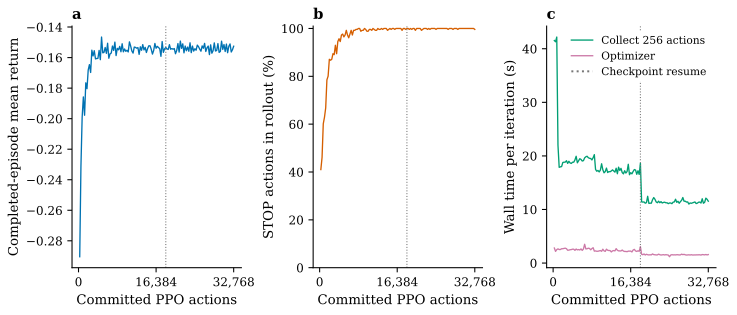

The data file committed next to this chart (first rows):
actual_actions, optimizer_updates, completed_episodes, episode_return_mean, stop_fraction, collect_s, optimizer_s
256, 14, 105, -0.2904, 0.4102, 41.54, 2.808
512, 27, 118, -0.2313, 0.4609, 41.3, 2.179
768, 43, 154, -0.1991, 0.6016, 42.18, 2.506
1024, 59, 161, -0.1858, 0.6289, 22.01, 2.653
1280, 75, 171, -0.1978, 0.668, 17.87, 2.521
1536, 91, 201, -0.1766, 0.7852, 17.96, 2.529
1792, 107, 205, -0.1804, 0.8008, 18.01, 2.674
2048, 123, 223, -0.1682, 0.8711, 18.78, 2.678
2304, 139, 222, -0.1646, 0.8672, 18.83, 2.732
2560, 155, 223, -0.1697, 0.8711, 18.84, 2.78
2816, 171, 229, -0.1552, 0.8945, 19.1, 2.685
3072, 187, 228, -0.1589, 0.8906, 18.6, 2.386
3328, 203, 238, -0.1555, 0.9297, 18.99, 2.412
3584, 219, 229, -0.1609, 0.8945, 18.69, 2.487
3840, 235, 242, -0.1606, 0.9453, 18.6, 2.511
4096, 251, 245, -0.1605, 0.957, 18.82, 2.592
4352, 267, 242, -0.1553, 0.9453, 18.82, 2.587
4608, 283, 249, -0.1614, 0.9727, 19.25, 2.372
4864, 299, 250, -0.1466, 0.9766, 19.93, 2.624
5120, 315, 247, -0.1569, 0.9648, 18.71, 2.451
5376, 331, 249, -0.1566, 0.9727, 19.09, 2.525
5632, 347, 254, -0.1534, 0.9922, 19.47, 2.435
5888, 363, 249, -0.1572, 0.9727, 19.35, 2.639
6144, 379, 246, -0.1506, 0.9609, 19.04, 2.361
6400, 395, 250, -0.1604, 0.9766, 19.11, 2.62
6656, 411, 254, -0.1576, 0.9922, 19.63, 3.507
6912, 427, 249, -0.157, 0.9727, 19.84, 2.64
7168, 443, 254, -0.1524, 0.9922, 19.94, 2.668
7424, 459, 254, -0.1553, 0.9922, 19.67, 2.773
7680, 475, 255, -0.1499, 0.9961, 19.55, 2.725
7936, 491, 255, -0.1587, 0.9961, 19.52, 2.475
8192, 507, 256, -0.154, 1.0, 19.25, 2.699
8448, 523, 256, -0.1549, 1.0, 19.66, 2.864
8704, 539, 253, -0.1527, 0.9883, 20.24, 2.223
8960, 555, 254, -0.1562, 0.9922, 17.49, 2.267
9216, 571, 254, -0.151, 0.9922, 17.14, 2.195
9472, 587, 256, -0.1562, 1.0, 17.28, 2.204
9728, 603, 255, -0.1544, 0.9961, 17.01, 2.259
9984, 619, 253, -0.1559, 0.9883, 17.36, 2.335
10240, 635, 253, -0.1552, 0.9883, 18.53, 2.193
10496, 651, 255, -0.1563, 0.9961, 17.42, 2.582
10752, 667, 255, -0.1497, 0.9961, 16.85, 2.278
11008, 683, 254, -0.1524, 0.9922, 17.08, 2.18
11264, 699, 256, -0.1557, 1.0, 17.73, 2.593
11520, 715, 255, -0.1571, 0.9961, 16.9, 2.391
11776, 731, 254, -0.1531, 0.9922, 17.08, 2.334
12032, 747, 254, -0.1533, 0.9922, 17.04, 2.332
12288, 763, 256, -0.1539, 1.0, 17.19, 2.073
12544, 779, 255, -0.1535, 0.9961, 17.39, 2.274
12800, 795, 255, -0.1579, 0.9961, 17.19, 2.335
13056, 811, 256, -0.1529, 1.0, 16.97, 2.273
13312, 827, 255, -0.1552, 0.9961, 17.7, 2.69
13568, 843, 256, -0.1515, 1.0, 16.67, 2.392
13824, 859, 256, -0.155, 1.0, 17.9, 2.271
14080, 875, 256, -0.1533, 1.0, 17.29, 2.278
14336, 891, 254, -0.1567, 0.9922, 17.67, 2.265
14592, 907, 255, -0.1541, 0.9961, 16.89, 2.434
14848, 923, 256, -0.1523, 1.0, 16.65, 2.235
15104, 939, 255, -0.1523, 0.9961, 17.23, 2.167
15360, 955, 256, -0.1546, 1.0, 16.8, 2.169
... 68 more rows
